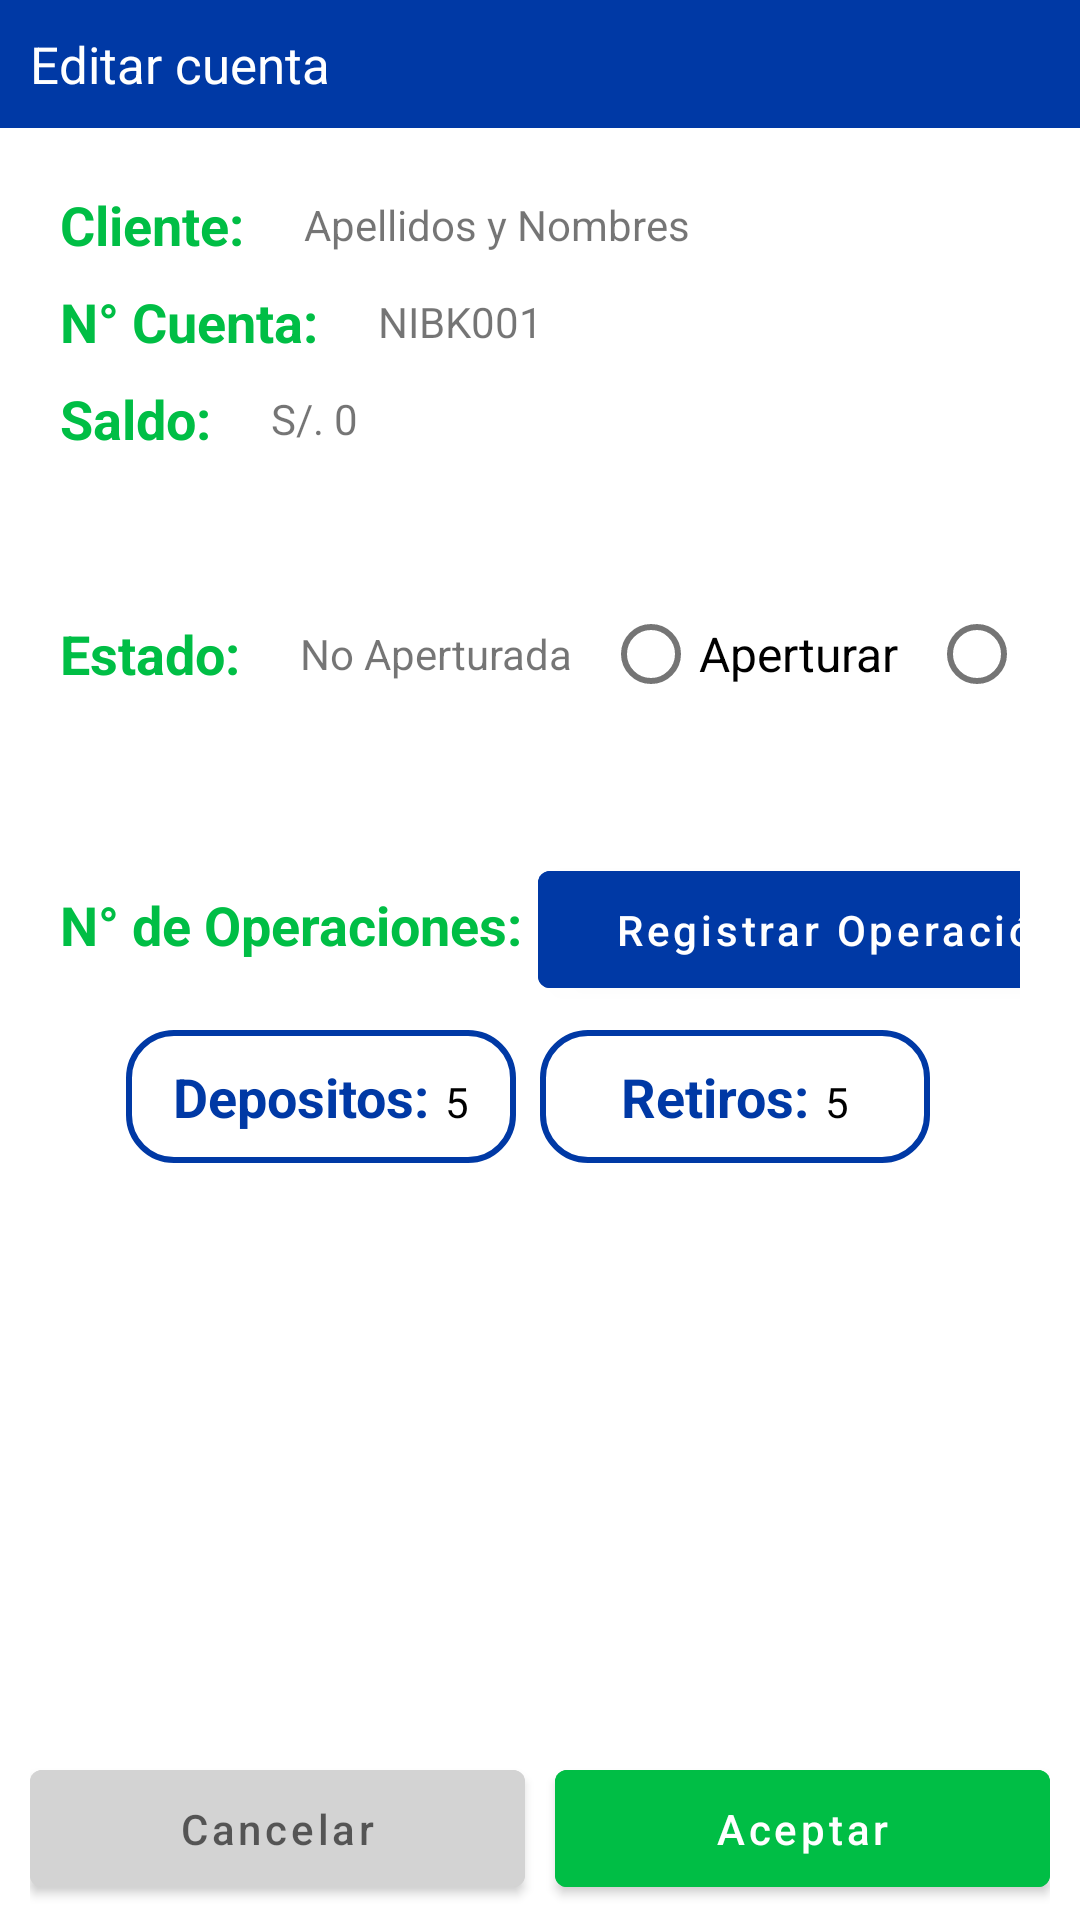

This screen was rendered from an Android layout file. Write that file and the resources it references.
<!-- AndroidManifest.xml: application theme Theme.Grupo_05_Tarea_08_Ejercicio_01 -->
<!-- res/layout/fragment_edit_account.xml -->
<?xml version="1.0" encoding="utf-8"?>
<FrameLayout xmlns:android="http://schemas.android.com/apk/res/android"
    xmlns:tools="http://schemas.android.com/tools"
    android:layout_width="match_parent"
    android:layout_height="match_parent"
    tools:context=".EditAccountFragment">

    <LinearLayout
        android:layout_width="match_parent"
        android:layout_height="match_parent"
        android:orientation="vertical">
        <TextView
            android:layout_width="match_parent"
            android:layout_height="wrap_content"
            android:text="Editar cuenta"
            android:textSize="17sp"
            android:textColor="@color/white"
            android:padding="10dp"
            android:background="@color/azul_logo"/>
        <LinearLayout
            android:layout_width="match_parent"
            android:layout_height="0dp"
            android:layout_weight="1"
            android:orientation="vertical"
            android:padding="20dp">
            <LinearLayout
                android:layout_width="match_parent"
                android:layout_height="wrap_content"
                android:layout_marginBottom="8dp"
                android:gravity="center_vertical"
                android:orientation="horizontal">
                <TextView
                    android:layout_width="wrap_content"
                    android:layout_height="wrap_content"
                    android:text="Cliente:"
                    android:textColor="@color/verde_logo"
                    android:textStyle="bold"
                    android:textSize="18sp"
                    android:layout_marginEnd="5dp"/>
                <TextView
                    android:id="@+id/tv_date_client"
                    android:layout_width="match_parent"
                    android:layout_height="wrap_content"
                    android:text="Apellidos y Nombres"
                    android:layout_marginStart="15dp"/>
            </LinearLayout>
            <LinearLayout
                android:layout_width="match_parent"
                android:layout_height="wrap_content"
                android:layout_marginBottom="8dp"
                android:gravity="center_vertical"
                android:orientation="horizontal">
                <TextView
                    android:layout_width="wrap_content"
                    android:layout_height="wrap_content"
                    android:text="N° Cuenta:"
                    android:textColor="@color/verde_logo"
                    android:textStyle="bold"
                    android:textSize="18sp"
                    android:layout_marginEnd="5dp"/>
                <TextView
                    android:id="@+id/tv_num_account"
                    android:layout_width="wrap_content"
                    android:layout_height="wrap_content"
                    android:text="NIBK001"
                    android:layout_marginStart="15dp"/>
            </LinearLayout>
            <LinearLayout
                android:layout_width="match_parent"
                android:layout_height="wrap_content"
                android:layout_marginBottom="8dp"
                android:gravity="center_vertical"
                android:orientation="horizontal">
                <TextView
                    android:layout_width="wrap_content"
                    android:layout_height="wrap_content"
                    android:text="Saldo:"
                    android:textColor="@color/verde_logo"
                    android:textStyle="bold"
                    android:textSize="18sp"
                    android:layout_marginEnd="5dp"/>
                <TextView
                    android:id="@+id/tv_saldo_account"
                    android:layout_width="wrap_content"
                    android:layout_height="wrap_content"
                    android:text="S/. 0"
                    android:layout_marginStart="15dp"/>
            </LinearLayout>
            <LinearLayout
                android:layout_width="match_parent"
                android:layout_height="wrap_content"
                android:layout_marginBottom="8dp"
                android:gravity="center_vertical"
                android:orientation="horizontal">
                <TextView
                    android:layout_width="wrap_content"
                    android:layout_height="wrap_content"
                    android:text="Estado:"
                    android:textColor="@color/verde_logo"
                    android:textStyle="bold"
                    android:textSize="18sp"
                    android:layout_marginEnd="5dp"/>
                <TextView
                    android:id="@+id/tv_estado_acc"
                    android:layout_width="wrap_content"
                    android:layout_height="wrap_content"
                    android:text="No Aperturada"
                    android:layout_marginStart="15dp"/>
                <com.google.android.material.radiobutton.MaterialRadioButton
                    android:id="@+id/rbtn_apert_acc"
                    android:layout_width="wrap_content"
                    android:layout_height="wrap_content"
                    android:text="Aperturar"
                    android:textSize="16sp"
                    android:layout_marginStart="10dp"/>
                <com.google.android.material.radiobutton.MaterialRadioButton
                    android:id="@+id/rbtn_close_acc"
                    android:layout_width="wrap_content"
                    android:layout_height="wrap_content"
                    android:text="Cerrar"
                    android:textSize="16sp"
                    android:layout_marginStart="10dp"/>
            </LinearLayout>
            <LinearLayout
                android:layout_width="match_parent"
                android:layout_height="wrap_content"
                android:layout_marginBottom="8dp">
                <TextView
                    android:layout_width="wrap_content"
                    android:layout_height="wrap_content"
                    android:text="N° de Operaciones:"
                    android:textColor="@color/verde_logo"
                    android:textStyle="bold"
                    android:textSize="18sp"/>
                <com.google.android.material.button.MaterialButton
                    android:id="@+id/btn_register_oper_acc"
                    android:layout_width="200dp"
                    android:layout_height="wrap_content"
                    android:hint="Registrar Operación"
                    android:textColorHint="@color/white"
                    android:layout_marginStart="5dp"
                    android:padding="10dp"
                    android:backgroundTint="@color/azul_logo"/>
            </LinearLayout>

            <LinearLayout
                android:layout_width="match_parent"
                android:layout_height="wrap_content"
                android:gravity="center"
                android:layout_marginBottom="10dp">
                <LinearLayout
                    android:layout_width="130dp"
                    android:layout_height="wrap_content"
                    android:layout_marginRight="8dp"
                    android:gravity="center_horizontal"
                    android:padding="10dp"
                    android:background="@drawable/formulario_content_azul">
                    <TextView
                        android:layout_width="wrap_content"
                        android:layout_height="wrap_content"
                        android:text="Depositos:"
                        android:textColor="@color/azul_logo"
                        android:textStyle="bold"
                        android:textSize="18sp"
                        android:layout_marginEnd="5dp"/>
                    <TextView
                        android:id="@+id/tv_cant_deposito"
                        android:layout_width="wrap_content"
                        android:layout_height="wrap_content"
                        android:text="5"
                        android:textColor="@color/black"/>
                </LinearLayout>
                <LinearLayout
                    android:layout_width="130dp"
                    android:layout_height="wrap_content"
                    android:layout_marginRight="8dp"
                    android:gravity="center_horizontal"
                    android:padding="10dp"
                    android:background="@drawable/formulario_content_azul">
                    <TextView
                        android:layout_width="wrap_content"
                        android:layout_height="wrap_content"
                        android:text="Retiros:"
                        android:textColor="@color/azul_logo"
                        android:textStyle="bold"
                        android:textSize="18sp"
                        android:layout_marginEnd="5dp"/>
                    <TextView
                        android:id="@+id/tv_cant_retiro"
                        android:layout_width="wrap_content"
                        android:layout_height="wrap_content"
                        android:text="5"
                        android:textColor="@color/black"/>
                </LinearLayout>
            </LinearLayout>
            <ListView
                android:id="@+id/lv_list_oper"
                android:layout_width="match_parent"
                android:layout_height="wrap_content"/>
        </LinearLayout>
        <LinearLayout
            android:layout_width="match_parent"
            android:layout_height="wrap_content"
            android:orientation="horizontal"
            android:paddingHorizontal="10dp"
            android:paddingBottom="5dp">
            <com.google.android.material.button.MaterialButton
                android:id="@+id/btn_cancel_edit_acc"
                android:layout_width="0dp"
                android:layout_height="wrap_content"
                android:layout_weight="1"
                android:hint="Cancelar"
                android:layout_marginEnd="5dp"
                android:padding="10dp"
                android:backgroundTint="@color/gray_200"/>
            <com.google.android.material.button.MaterialButton
                android:id="@+id/btn_acept_edit_acc"
                android:layout_width="0dp"
                android:layout_height="wrap_content"
                android:layout_weight="1"
                android:hint="Aceptar"
                android:textColorHint="@color/white"
                android:layout_marginStart="5dp"
                android:padding="10dp"
                android:backgroundTint="@color/verde_logo"/>
        </LinearLayout>
    </LinearLayout>


</FrameLayout>
<!-- resources referenced by this layout -->
<resources>
  <color name="azul_logo">#0039A5</color>
  <color name="black">#FF000000</color>
  <color name="gray_200">#D3D3D3</color>
  <color name="verde_logo">#00BE45</color>
  <color name="white">#FFFFFFFF</color>
  <!-- drawable formulario_content_azul (drawable) -->
  <?xml version="1.0" encoding="utf-8"?>
  <shape xmlns:android="http://schemas.android.com/apk/res/android">
      <solid android:color="@color/white"/>
      <corners android:radius="15dp"/>
      <stroke android:color="@color/azul_logo" android:width="2dp"/>
  </shape>
  <style name="Theme.Grupo_05_Tarea_08_Ejercicio_01" parent="Theme.MaterialComponents.DayNight.DarkActionBar">
          
          <item name="colorPrimary">@color/purple_500</item>
          <item name="colorPrimaryVariant">@color/purple_700</item>
          <item name="colorOnPrimary">@color/white</item>
          
          <item name="colorSecondary">@color/teal_200</item>
          <item name="colorSecondaryVariant">@color/teal_700</item>
          <item name="colorOnSecondary">@color/black</item>
          
          <item name="android:statusBarColor">?attr/colorPrimaryVariant</item>
          
      </style>
  <color name="purple_500">#FF6200EE</color>
  <color name="purple_700">#FF3700B3</color>
  <color name="teal_200">#FF03DAC5</color>
  <color name="teal_700">#FF018786</color>
</resources>
